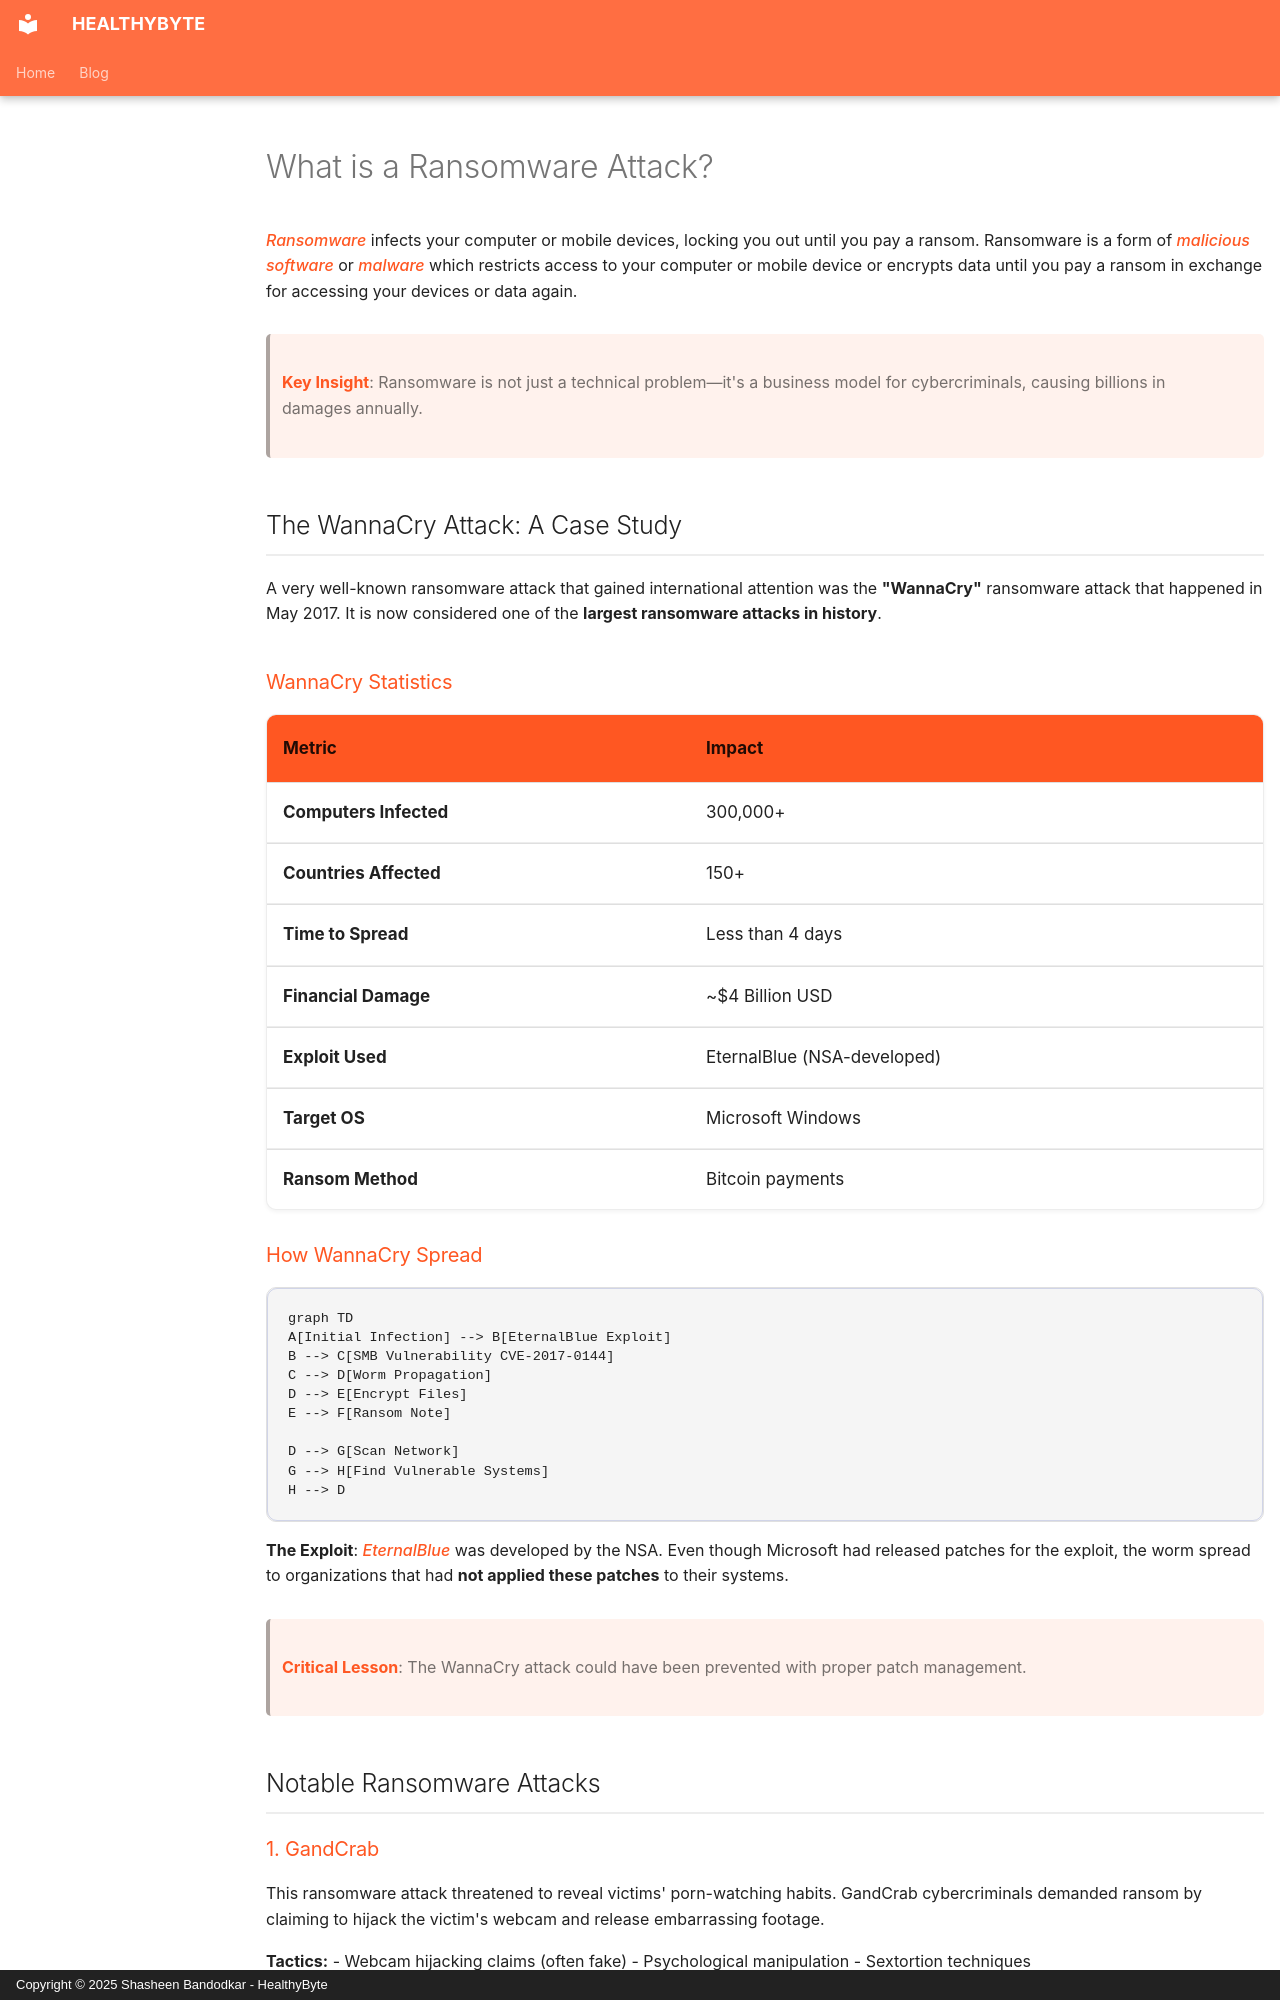

repository: Shasheen8/h.byte · page: blog/what-is-a-ransomeware-attack/index.html · generator: mkdocs · copyright: Copyright © 2025 Shasheen Bandodkar - HealthyByte

---
title: What is a Ransomware Attack?
date: Mon, 12 Apr 2021 12:30:00 +0000
---

*Ransomware* infects your computer or mobile devices, locking you out until you pay a ransom. Ransomware is a form of *malicious software* or *malware* which restricts access to your computer or mobile device or encrypts data until you pay a ransom in exchange for accessing your devices or data again.

> **Key Insight**: Ransomware is not just a technical problem—it's a business model for cybercriminals, causing billions in damages annually.

## The WannaCry Attack: A Case Study

A very well-known ransomware attack that gained international attention was the **"WannaCry"** ransomware attack that happened in May 2017. It is now considered one of the **largest ransomware attacks in history**.

### WannaCry Statistics

| **Metric** | **Impact** |
|------------|-----------|
| **Computers Infected** | 300,000+ |
| **Countries Affected** | 150+ |
| **Time to Spread** | Less than 4 days |
| **Financial Damage** | ~$4 Billion USD |
| **Exploit Used** | EternalBlue (NSA-developed) |
| **Target OS** | Microsoft Windows |
| **Ransom Method** | Bitcoin payments |

### How WannaCry Spread

```mermaid
graph TD
A[Initial Infection] --> B[EternalBlue Exploit]
B --> C[SMB Vulnerability CVE-2017-0144]
C --> D[Worm Propagation]
D --> E[Encrypt Files]
E --> F[Ransom Note]

D --> G[Scan Network]
G --> H[Find Vulnerable Systems]
H --> D
```

**The Exploit**: *EternalBlue* was developed by the NSA. Even though Microsoft had released patches for the exploit, the worm spread to organizations that had **not applied these patches** to their systems.

> **Critical Lesson**: The WannaCry attack could have been prevented with proper patch management.

## Notable Ransomware Attacks

### 1. GandCrab

This ransomware attack threatened to reveal victims' porn-watching habits. GandCrab cybercriminals demanded ransom by claiming to hijack the victim's webcam and release embarrassing footage.

**Tactics:**
- Webcam hijacking claims (often fake)
- Psychological manipulation
- Sextortion techniques
